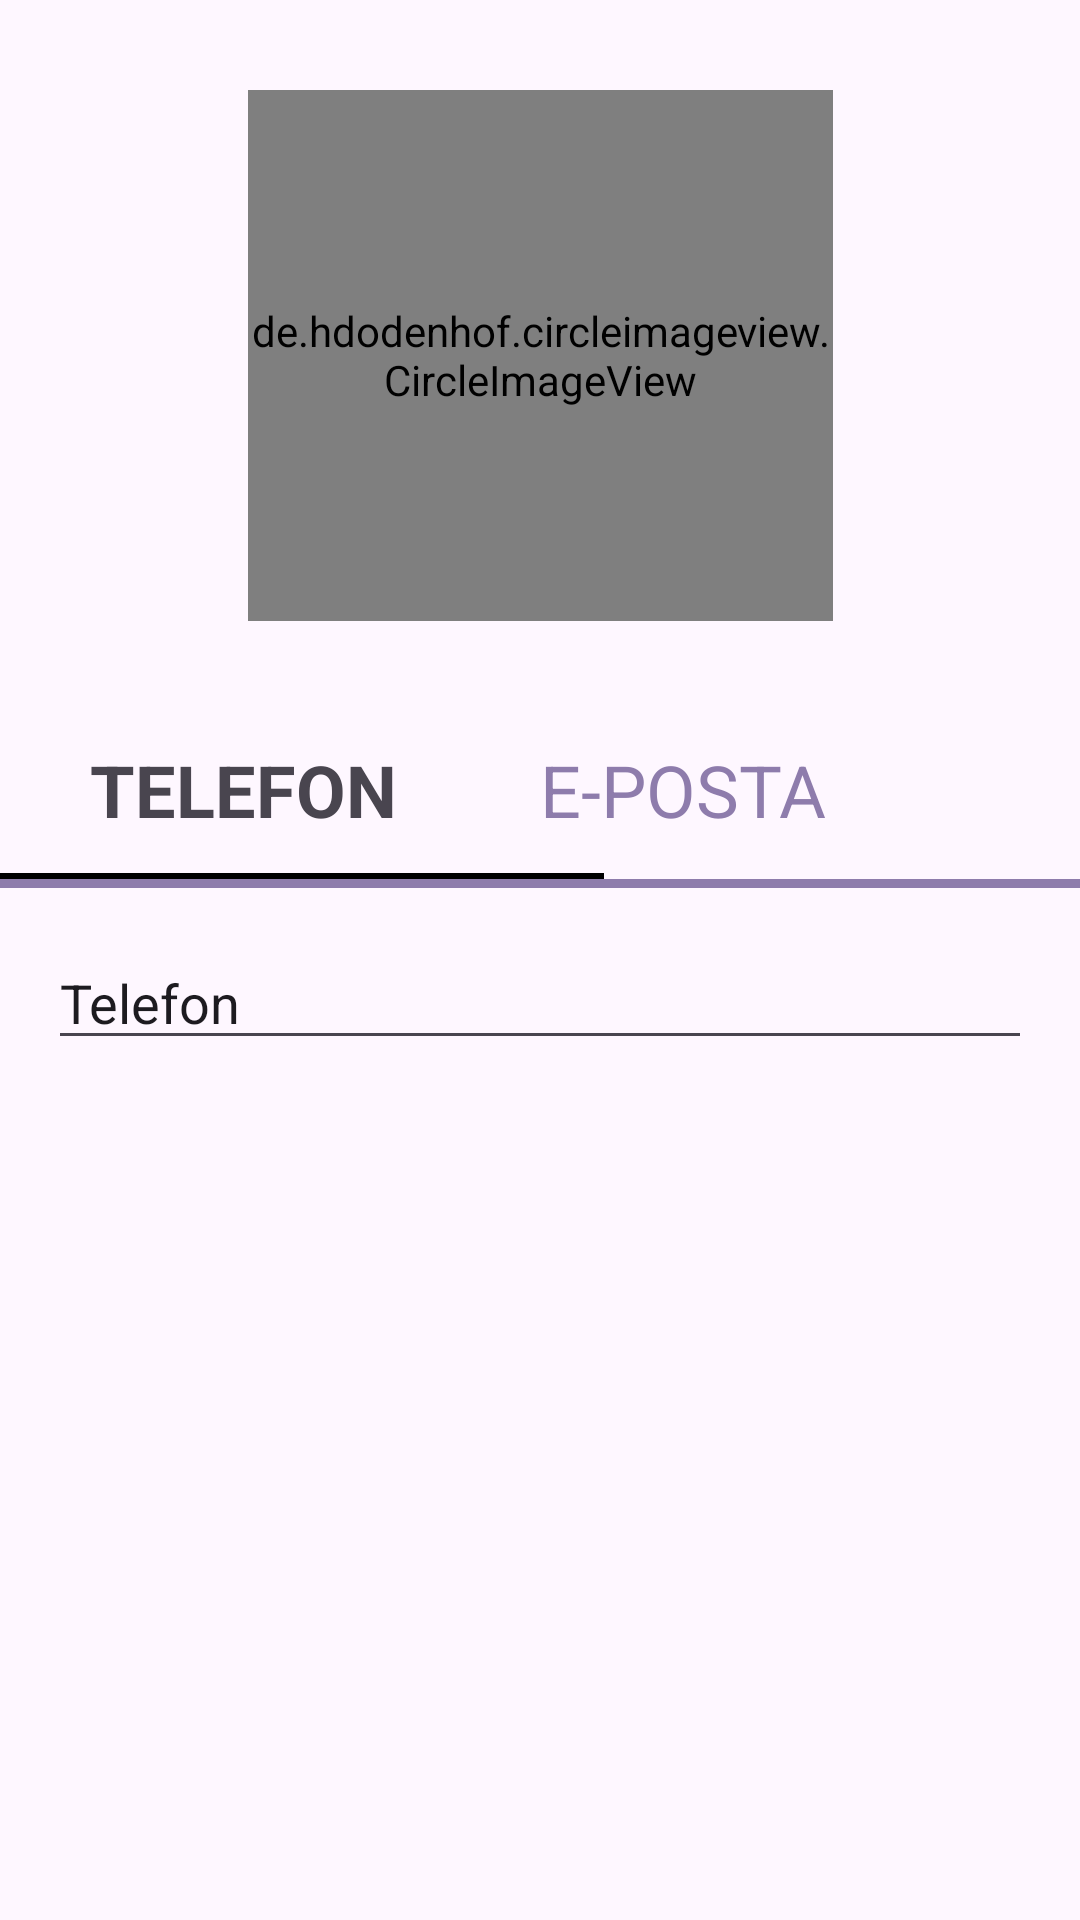

Android layout source for this screen:
<!-- AndroidManifest.xml: application theme Theme.PetowAppKotlin -->
<!-- res/layout/activity_register.xml -->
<?xml version="1.0" encoding="utf-8"?>
<androidx.constraintlayout.widget.ConstraintLayout xmlns:android="http://schemas.android.com/apk/res/android"
    xmlns:app="http://schemas.android.com/apk/res-auto"
    xmlns:tools="http://schemas.android.com/tools"
    android:layout_width="match_parent"
    android:layout_height="match_parent"
    tools:context=".login.RegisterActivity">


    <de.hdodenhof.circleimageview.CircleImageView
        android:id="@+id/imgProfil"
        android:layout_width="195dp"
        android:layout_height="177dp"
        android:layout_marginStart="108dp"
        android:layout_marginTop="30dp"
        android:layout_marginEnd="108dp"

        android:src="@drawable/ic_profile_logo"
        app:layout_constraintEnd_toEndOf="parent"
        app:layout_constraintStart_toStartOf="parent"
        app:layout_constraintTop_toTopOf="parent">

    </de.hdodenhof.circleimageview.CircleImageView>

    <TextView
        android:id="@+id/tvTelefon"
        android:layout_width="137dp"
        android:layout_height="44dp"
        android:layout_marginStart="30dp"
        android:layout_marginTop="40dp"
        android:text="TELEFON"
        android:textSize="24sp"
        android:textStyle="bold"
        app:layout_constraintStart_toStartOf="parent"
        app:layout_constraintTop_toBottomOf="@+id/imgProfil" />

    <TextView
        android:id="@+id/textView20"
        android:layout_width="150dp"
        android:layout_height="44dp"
        android:layout_marginTop="40dp"
        android:layout_marginEnd="30dp"
        android:text="E-POSTA"
        android:textColor="@color/golgelik"
        android:textSize="24sp"
        android:textStyle="normal"
        app:layout_constraintEnd_toEndOf="parent"
        app:layout_constraintTop_toBottomOf="@+id/imgProfil" />

    <View
        android:id="@+id/viewTelefon"
        android:layout_width="205dp"
        android:layout_height="3dp"
        android:background="@color/black"
        app:layout_constraintEnd_toEndOf="@+id/tvTelefon"
        app:layout_constraintStart_toStartOf="@+id/tvTelefon"
        app:layout_constraintTop_toBottomOf="@+id/tvTelefon">

    </View>

    <View
        android:id="@+id/viewEposta"
        android:visibility="gone"
        android:layout_width="205dp"
        android:layout_height="3dp"
        android:background="@color/black"
        app:layout_constraintEnd_toEndOf="@+id/textView20"
        app:layout_constraintStart_toStartOf="@+id/textView20"
        app:layout_constraintTop_toBottomOf="@+id/textView20">

    </View>

    <View
        android:id="@+id/uzunGolgelik"
        android:layout_width="match_parent"
        android:layout_height="3dp"
        android:layout_marginTop="2dp"
        android:background="@color/golgelik"
        app:layout_constraintStart_toStartOf="parent"
        app:layout_constraintTop_toBottomOf="@+id/textView20">

    </View>

    <EditText
        android:id="@+id/editTextText5"
        android:layout_width="0dp"
        android:layout_height="wrap_content"
        android:layout_marginStart="16dp"
        android:layout_marginTop="16dp"
        android:layout_marginEnd="16dp"
        android:ems="10"
        android:inputType="text"
        android:text="Telefon"
        app:layout_constraintEnd_toEndOf="parent"
        app:layout_constraintStart_toStartOf="parent"
        app:layout_constraintTop_toBottomOf="@+id/uzunGolgelik" />
</androidx.constraintlayout.widget.ConstraintLayout>
<!-- resources referenced by this layout -->
<resources>
  <color name="black">#FF000000</color>
  <color name="golgelik">#8E7CAC</color>
  <style name="Theme.PetowAppKotlin" parent="Base.Theme.PetowAppKotlin" />
  <style name="Base.Theme.PetowAppKotlin" parent="Theme.Material3.DayNight.NoActionBar">
          
          
      </style>
</resources>
